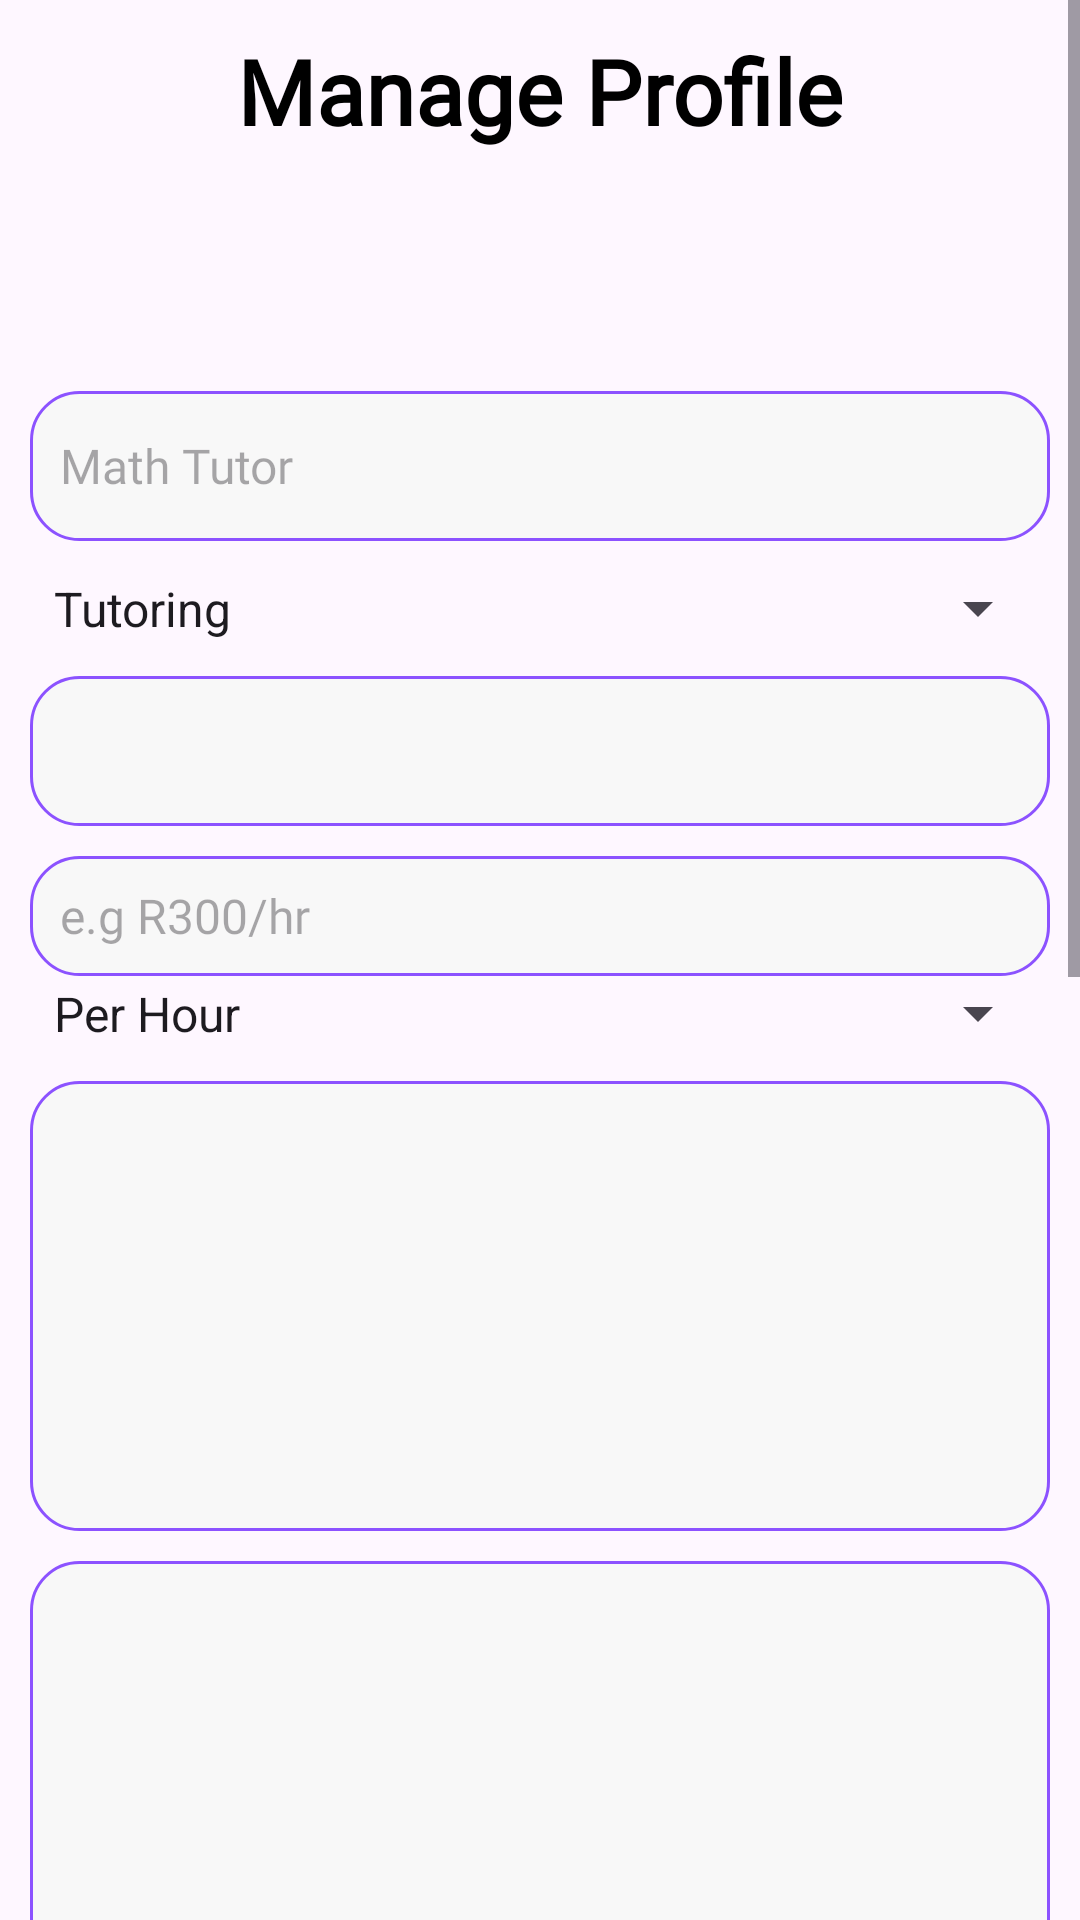

This screen was rendered from an Android layout file. Write that file and the resources it references.
<!-- AndroidManifest.xml: application theme Theme.GrindlyApp1 -->
<!-- res/layout/fragment_profile.xml -->
<?xml version="1.0" encoding="utf-8"?>
<ScrollView xmlns:android="http://schemas.android.com/apk/res/android"
    android:layout_width="match_parent"
    android:layout_height="match_parent"
    xmlns:app="http://schemas.android.com/apk/res-auto"
    xmlns:tools="http://schemas.android.com/tools"
    android:orientation="vertical"
    android:id="@+id/manageProfile">

    <LinearLayout
        android:orientation="vertical"
        android:layout_width="match_parent"
        android:layout_margin="10dp"
        android:layout_height="match_parent">



        <TextView
            android:layout_width="match_parent"
            android:layout_height="wrap_content"
            android:fontFamily="@font/palanquin_dark_bold"
            android:text="Manage Profile"
            android:textAlignment="center"
            android:textStyle="bold"
            android:textColor="@color/black"
            android:textSize="30sp" />

        <com.google.android.material.imageview.ShapeableImageView
            android:id="@+id/editProfile"
            android:layout_width="80dp"
            android:layout_height="80dp"
            android:layout_gravity="center_horizontal"
            android:scaleType="centerCrop"
            app:shapeAppearanceOverlay="@style/CircularImageView"
            android:src="@drawable/ic_profile" />


        <EditText
            android:id="@+id/editServiceTitle"
            android:layout_width="match_parent"
            android:layout_height="50dp"
            android:background="@drawable/edittext"
            android:fontFamily="@font/palanquin_semibold"
            android:hint="Math Tutor"
            android:padding="10dp"
            android:textSize="16sp" />


        <Spinner
            android:id="@+id/editCategory"
            android:layout_width="match_parent"
            android:layout_height="25dp"
            android:layout_marginTop="10dp"
            android:entries="@array/category_options"
            />

        <EditText
            android:id="@+id/editLocation"
            android:layout_width="match_parent"
            android:layout_height="50dp"
            android:layout_marginTop="10dp"
            android:background="@drawable/edittext"
            />


        <EditText
            android:id="@+id/editPrice"
            android:layout_width="match_parent"
            android:layout_height="40dp"
            android:fontFamily="@font/palanquin_semibold"
            android:hint="e.g R300/hr"
            android:textSize="16sp"
            android:paddingStart="10dp"
            android:layout_marginTop="10dp"
            android:background="@drawable/edittext"
            />

        <Spinner
            android:id="@+id/editPricingModel"
            android:layout_width="match_parent"
            android:layout_height="25dp"
            android:spinnerMode="dropdown"
            android:entries="@array/pricing_options"/>


        <EditText
            android:id="@+id/editDescription"
            android:layout_width="match_parent"
            android:layout_height="150dp"
            android:layout_marginTop="10dp"
            android:background="@drawable/edittext" />


        <LinearLayout
            android:layout_marginTop="10dp"
            android:background="@drawable/edittext"
            android:orientation="vertical"
            android:layout_width="match_parent"
            android:layout_height="wrap_content">

            <androidx.recyclerview.widget.RecyclerView
                android:id="@+id/imagesRecycler"
                android:layout_width="match_parent"
                android:layout_height="180dp"
                android:backgroundTint="@color/white"
                android:layout_margin="10dp"
                tools:listitem="@layout/item_imagespreview"/>

            <Button
                android:id="@+id/btnUploadImages"
                android:layout_width="wrap_content"
                android:layout_height="wrap_content"
                android:layout_gravity="center_horizontal"
                android:layout_marginBottom="5dp"
                android:layout_marginTop="75dp"
                android:backgroundTint="@color/theme_purple"
                android:fontFamily="@font/palanquin_dark_bold"
                android:gravity="center_horizontal"
                android:text="Upload more images"
                android:textColor="@color/black"
                android:textSize="15sp"
                app:cornerRadius="15dp"
                app:strokeColor="@color/black"
                app:strokeWidth="1dp" />
        </LinearLayout>



        <LinearLayout
            android:layout_marginTop="10dp"
            android:background="@drawable/edittext"
            android:orientation="vertical"
            android:layout_width="match_parent"
            android:layout_height="wrap_content">

            <androidx.recyclerview.widget.RecyclerView
                android:id="@+id/docRecycler"
                android:layout_width="match_parent"
                android:layout_height="180dp"
                android:backgroundTint="@color/white"
                android:layout_margin="10dp"
                tools:listitem="@layout/item_documentpreviews"/>

            <Button
                android:id="@+id/btnUploadDocs"
                android:layout_width="wrap_content"
                android:layout_height="wrap_content"
                android:layout_gravity="center_horizontal"
                android:layout_marginBottom="5dp"
                android:layout_marginTop="75dp"
                android:backgroundTint="@color/theme_purple"
                android:fontFamily="@font/palanquin_dark_bold"
                android:gravity="center_horizontal"
                android:text="Upload more documents"
                android:textColor="@color/black"
                android:textSize="13sp"
                app:cornerRadius="15dp"
                app:strokeColor="@color/black"
                app:strokeWidth="1dp" />
        </LinearLayout>

        <Button
            android:id="@+id/btnSubmit"
            android:layout_width="200dp"
            android:layout_height="60dp"
            android:backgroundTint="@color/theme_purple"
            android:fontFamily="@font/palanquin_dark_bold"
            android:gravity="center_horizontal"
            android:layout_gravity="center_horizontal"
            android:text="Save Changes"
            android:textColor="@color/black"
            android:textSize="20sp"
            app:cornerRadius="15dp"
            android:layout_marginTop="12dp"
            app:strokeColor="@color/black"
            app:strokeWidth="1dp" />




    </LinearLayout>
</ScrollView>
<!-- res/layout/item_imagespreview.xml (included above) -->
<?xml version="1.0" encoding="utf-8"?>
<LinearLayout xmlns:android="http://schemas.android.com/apk/res/android"
    android:orientation="vertical"
    android:layout_width="match_parent"
    android:layout_height="match_parent"
    android:padding="10dp">


    <androidx.recyclerview.widget.RecyclerView
        android:id="@+id/imageRecycler"
        android:layout_width="match_parent"
        android:layout_height="120dp"
        android:orientation="horizontal"
        android:scrollbars="horizontal"/>

</LinearLayout>
<!-- res/layout/item_documentpreviews.xml (included above) -->
<?xml version="1.0" encoding="utf-8"?>
<LinearLayout xmlns:android="http://schemas.android.com/apk/res/android"
    android:orientation="vertical"
    android:layout_width="match_parent"
    android:layout_height="match_parent"
    android:padding="10dp">

<TextView
    android:layout_width="match_parent"
    android:layout_height="wrap_content"
    android:text="doc.pdf"
    android:textSize="18sp"/>
</LinearLayout>
<!-- resources referenced by this layout -->
<resources>
  <string-array name="category_options">
          <item>Tutoring</item>
          <item>Coding</item>
          <item>Cleaning</item>
          <item>Braiding</item>
          <item>Gardening</item>
      </string-array>
  <string-array name="pricing_options">
          <item>Per Hour</item>
          <item>Per Session</item>
          <item>Per Project</item>
      </string-array>
  <color name="black">#FF000000</color>
  <color name="theme_purple">#8C52FF</color>
  <color name="white">#FFFFFFFF</color>
  <!-- drawable edittext (drawable) -->
  <shape xmlns:android="http://schemas.android.com/apk/res/android"
      android:shape="rectangle">
      <solid android:color="#F8F8F8"/>
      <corners android:radius="16dp"/>
      <stroke android:width="1dp" android:color="@color/theme_purple"/>
  </shape>
  <style name="CircularImageView">
          <item name="cornerFamily">rounded</item>
          <item name="cornerSize">50%</item>
      </style>
  <style name="Theme.GrindlyApp1" parent="Theme.Material3.DayNight">
          <item name="colorPrimary">@color/purple_200</item>
          <item name="colorOnPrimary">@color/black</item>
  
          <item name="colorSecondary">@color/teal_200</item>
          <item name="colorOnSecondary">@color/black</item>
  
          <item name="android:statusBarColor">?attr/colorPrimary</item>
      </style>
  <color name="purple_200">#FFBB86FC</color>
  <color name="teal_200">#FF03DAC5</color>
</resources>
